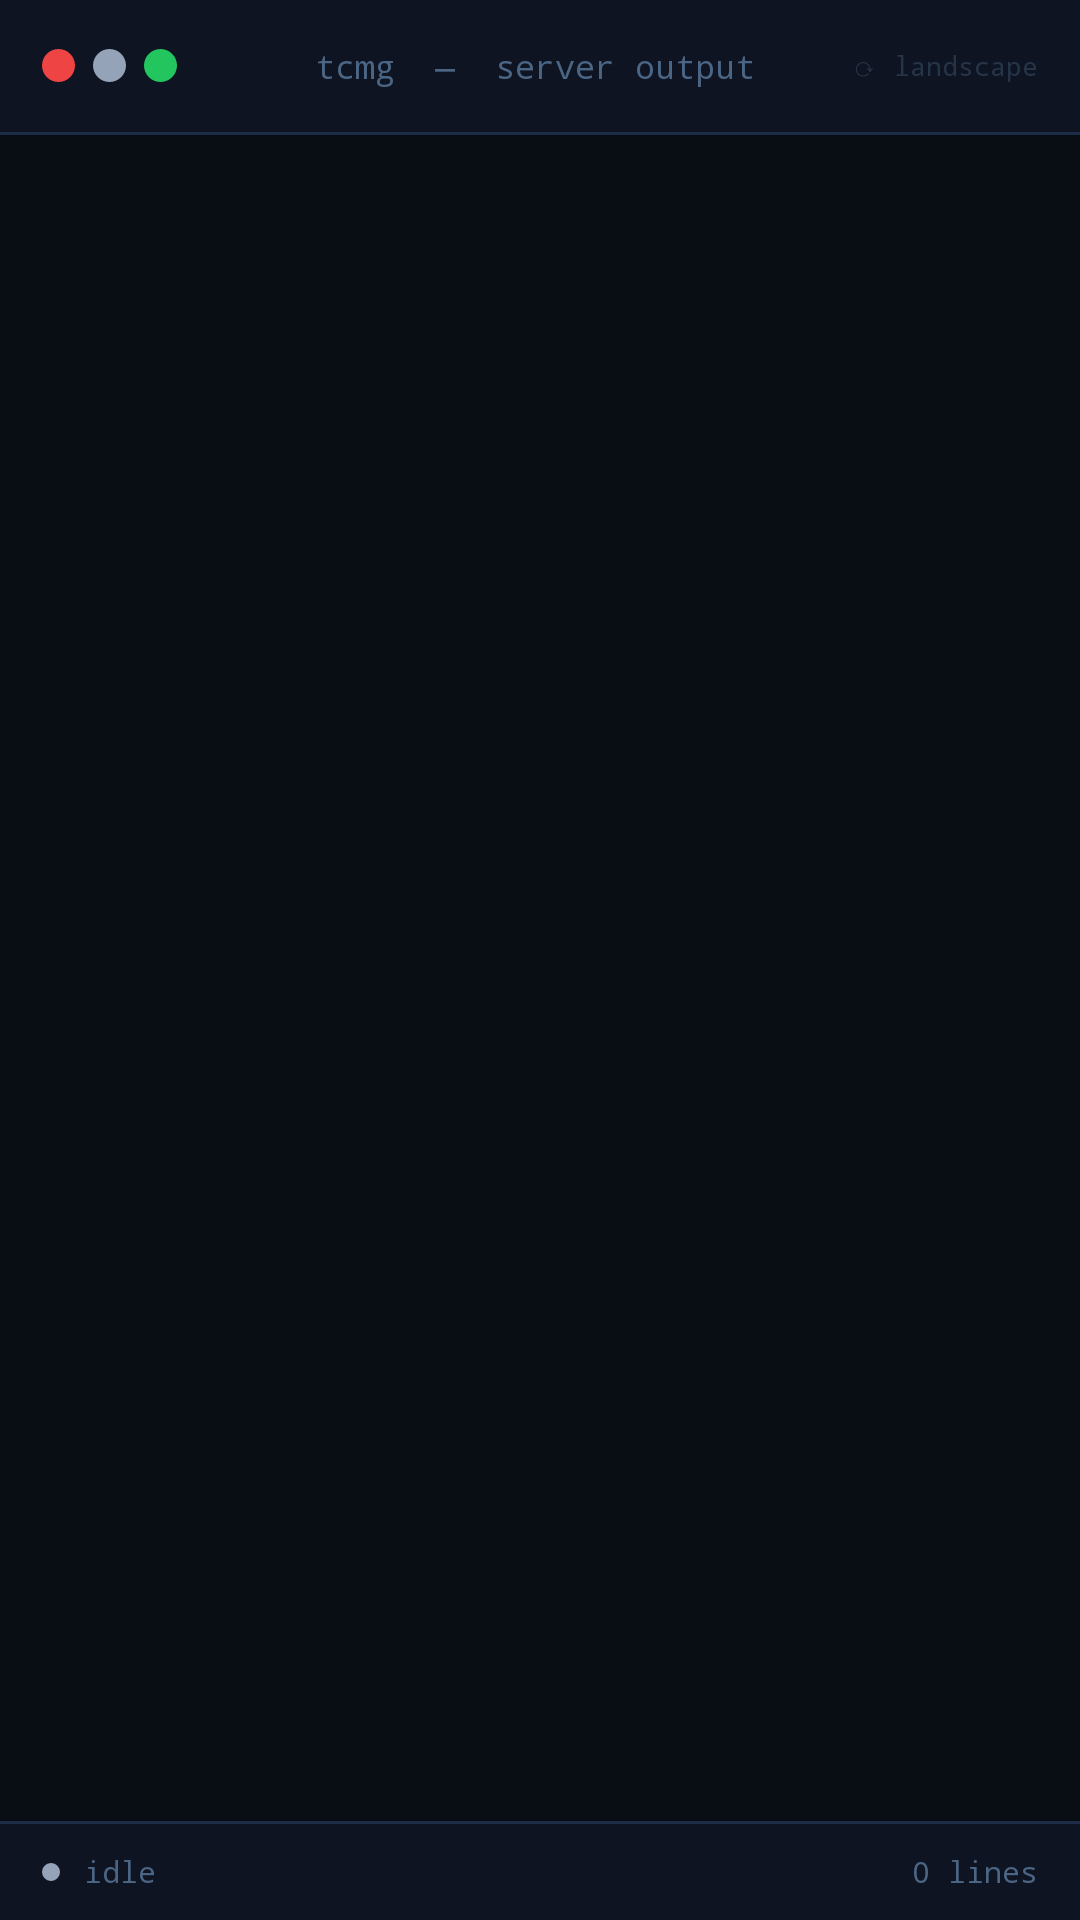

Write the Android layout XML for this screen, with the resource values it uses.
<!-- AndroidManifest.xml: application theme Theme.TCMG -->
<!-- res/layout/fragment_log.xml -->
<?xml version="1.0" encoding="utf-8"?>
<LinearLayout
    xmlns:android="http://schemas.android.com/apk/res/android"
    android:layout_width="match_parent"
    android:layout_height="match_parent"
    android:orientation="vertical"
    android:background="@color/log_bg">

    
    <LinearLayout
        android:layout_width="match_parent"
        android:layout_height="44dp"
        android:orientation="horizontal"
        android:gravity="center_vertical"
        android:background="@color/log_surface"
        android:paddingStart="14dp"
        android:paddingEnd="14dp">

        
        <View
            android:layout_width="11dp"
            android:layout_height="11dp"
            android:background="@drawable/status_dot_stopped"
            android:layout_marginEnd="6dp"/>
        <View
            android:layout_width="11dp"
            android:layout_height="11dp"
            android:background="@drawable/status_dot"
            android:layout_marginEnd="6dp"/>
        <View
            android:layout_width="11dp"
            android:layout_height="11dp"
            android:background="@drawable/status_dot_running"
            android:layout_marginEnd="14dp"/>

        <TextView
            android:layout_width="0dp"
            android:layout_height="wrap_content"
            android:layout_weight="1"
            android:text="tcmg  —  server output"
            android:fontFamily="monospace"
            android:textSize="11sp"
            android:textColor="@color/log_text_dim"
            android:gravity="center"/>

        <TextView
            android:id="@+id/tvRotateHint"
            android:layout_width="wrap_content"
            android:layout_height="wrap_content"
            android:text="@string/log_rotate_hint"
            android:textSize="9sp"
            android:fontFamily="monospace"
            android:textColor="@color/log_text_dim"
            android:alpha="0.4"/>
    </LinearLayout>

    <View
        android:layout_width="match_parent"
        android:layout_height="1dp"
        android:background="@color/log_separator"/>

    
    <ScrollView
        android:id="@+id/svLog"
        android:layout_width="match_parent"
        android:layout_height="0dp"
        android:layout_weight="1"
        android:fillViewport="true"
        android:overScrollMode="never"
        android:clipToPadding="false"
        android:paddingBottom="62dp">

        <TextView
            android:id="@+id/tvLog"
            android:layout_width="match_parent"
            android:layout_height="wrap_content"
            android:fontFamily="monospace"
            android:textSize="12sp"
            android:textColor="@color/log_text"
            android:textIsSelectable="true"
            android:lineSpacingMultiplier="1.6"
            android:paddingStart="14dp"
            android:paddingEnd="14dp"
            android:paddingTop="10dp"
            android:paddingBottom="10dp"/>
    </ScrollView>

    <View
        android:layout_width="match_parent"
        android:layout_height="1dp"
        android:background="@color/log_separator"/>

    
    <LinearLayout
        android:layout_width="match_parent"
        android:layout_height="32dp"
        android:orientation="horizontal"
        android:gravity="center_vertical"
        android:background="@color/log_surface"
        android:paddingStart="14dp"
        android:paddingEnd="14dp">

        <View
            android:layout_width="6dp"
            android:layout_height="6dp"
            android:background="@drawable/status_dot"
            android:layout_marginEnd="8dp"/>

        <TextView
            android:id="@+id/tvLogStatus"
            android:layout_width="0dp"
            android:layout_height="wrap_content"
            android:layout_weight="1"
            android:text="idle"
            android:fontFamily="monospace"
            android:textSize="10sp"
            android:textColor="@color/log_text_dim"/>

        <TextView
            android:id="@+id/tvLogLineCount"
            android:layout_width="wrap_content"
            android:layout_height="wrap_content"
            android:text="0 lines"
            android:fontFamily="monospace"
            android:textSize="10sp"
            android:textColor="@color/log_text_dim"/>
    </LinearLayout>

</LinearLayout>
<!-- resources referenced by this layout -->
<resources>
  <color name="log_bg">#090d14</color>
  <color name="log_separator">#1e2d47</color>
  <color name="log_surface">#0e1421</color>
  <color name="log_text">#e8f0fe</color>
  <color name="log_text_dim">#4b6584</color>
  <!-- drawable status_dot (drawable) -->
  <?xml version="1.0" encoding="utf-8"?>
  <shape xmlns:android="http://schemas.android.com/apk/res/android"
      android:shape="oval">
      <solid android:color="@color/void_on_surface_var"/>
  </shape>
  <!-- drawable status_dot_running (drawable) -->
  <?xml version="1.0" encoding="utf-8"?>
  <shape xmlns:android="http://schemas.android.com/apk/res/android"
      android:shape="oval">
      <solid android:color="@color/color_running"/>
  </shape>
  <!-- drawable status_dot_stopped (drawable) -->
  <?xml version="1.0" encoding="utf-8"?>
  <shape xmlns:android="http://schemas.android.com/apk/res/android"
      android:shape="oval">
      <solid android:color="@color/color_stopped"/>
  </shape>
  <string name="log_rotate_hint">⟳ landscape</string>
  <color name="void_on_surface_var">#94a3b8</color>
  <color name="color_running">#22c55e</color>
  <color name="color_stopped">#ef4444</color>
  <color name="void_primary">#3b82f6</color>
  <color name="void_on_primary">#ffffff</color>
  <color name="void_primary_container">#1e2d47</color>
  <color name="void_on_surface">#e8f0fe</color>
  <color name="void_secondary">#8b5cf6</color>
  <color name="void_on_secondary">#ffffff</color>
  <color name="void_secondary_container">#1e1b4b</color>
  <color name="void_accent">#06b6d4</color>
  <color name="void_surface">#0e1421</color>
  <color name="void_surface_var">#141c2e</color>
  <color name="void_outline">#1e2d47</color>
  <color name="void_outline_var">#141c2e</color>
  <color name="void_bg">#090d14</color>
  <style name="Widget.TCMG.Button" parent="Widget.Material3.Button">
          <item name="android:minHeight">44dp</item>
          <item name="android:textSize">13sp</item>
          <item name="android:textStyle">bold</item>
          <item name="android:fontFamily">sans-serif-medium</item>
          <item name="android:letterSpacing">0.04</item>
          <item name="shapeAppearance">@style/ShapeAppearance.TCMG.Btn</item>
          <item name="android:insetTop">0dp</item>
          <item name="android:insetBottom">0dp</item>
          <item name="iconSize">16dp</item>
      </style>
  <style name="Widget.TCMG.Card" parent="Widget.Material3.CardView.Elevated">
          <item name="cardElevation">0dp</item>
          <item name="cardCornerRadius">10dp</item>
          <item name="strokeWidth">1dp</item>
      </style>
  <style name="ShapeAppearance.TCMG.Btn" parent="">
          <item name="cornerFamily">rounded</item>
          <item name="cornerSize">8dp</item>
      </style>
</resources>
